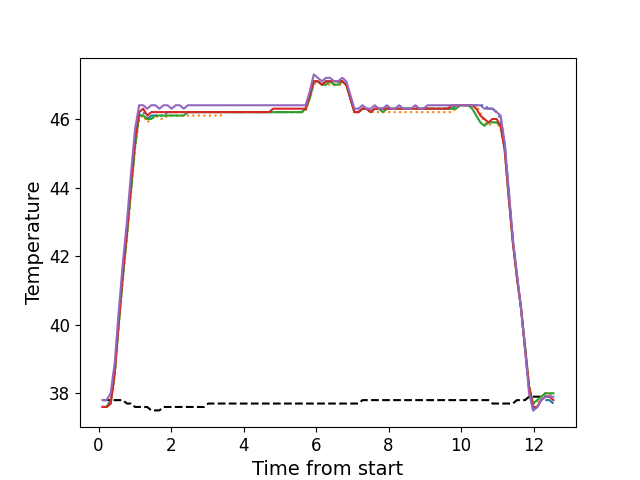

The table this chart was drawn from, first rows:
, times, neutral, z1, z2, z3, z4, z5
0, 0.1096, 37.8, 37.6, 37.6, 37.6, 37.6, 37.8
1, 0.2213, 37.8, 37.6, 37.6, 37.6, 37.6, 37.8
2, 0.3334, 37.8, 37.8, 37.7, 37.7, 37.7, 38.0
3, 0.4461, 37.8, 38.6, 38.5, 38.6, 38.6, 38.9
4, 0.5571, 37.8, 40.1, 40.0, 40.0, 40.1, 40.4
5, 0.6697, 37.8, 41.4, 41.3, 41.4, 41.5, 41.8
6, 0.7823, 37.7, 42.7, 42.5, 42.6, 42.7, 43.0
7, 0.8939, 37.7, 44.0, 43.8, 43.9, 44.1, 44.4
8, 1.007, 37.6, 45.3, 45.1, 45.2, 45.4, 45.7
9, 1.118, 37.6, 46.1, 46.0, 46.1, 46.2, 46.4
10, 1.231, 37.6, 46.2, 46.1, 46.1, 46.3, 46.4
11, 1.342, 37.6, 46.0, 45.9, 46.0, 46.1, 46.3
12, 1.454, 37.5, 46.1, 46.0, 46.0, 46.2, 46.4
13, 1.567, 37.5, 46.1, 46.1, 46.1, 46.2, 46.4
14, 1.678, 37.5, 46.1, 46.0, 46.1, 46.2, 46.3
15, 1.791, 37.6, 46.1, 46.0, 46.1, 46.2, 46.4
16, 1.902, 37.6, 46.2, 46.1, 46.1, 46.2, 46.4
17, 2.014, 37.6, 46.2, 46.1, 46.1, 46.2, 46.3
18, 2.126, 37.6, 46.2, 46.1, 46.1, 46.2, 46.4
19, 2.239, 37.6, 46.2, 46.1, 46.1, 46.2, 46.4
20, 2.351, 37.6, 46.2, 46.1, 46.1, 46.2, 46.3
21, 2.463, 37.6, 46.2, 46.1, 46.2, 46.2, 46.4
22, 2.575, 37.6, 46.2, 46.1, 46.2, 46.2, 46.4
23, 2.687, 37.6, 46.2, 46.1, 46.2, 46.2, 46.4
24, 2.799, 37.6, 46.2, 46.1, 46.2, 46.2, 46.4
25, 2.911, 37.6, 46.2, 46.1, 46.2, 46.2, 46.4
26, 3.024, 37.7, 46.2, 46.1, 46.2, 46.2, 46.4
27, 3.135, 37.7, 46.2, 46.1, 46.2, 46.2, 46.4
28, 3.248, 37.7, 46.2, 46.1, 46.2, 46.2, 46.4
29, 3.36, 37.7, 46.2, 46.1, 46.2, 46.2, 46.4
30, 3.472, 37.7, 46.2, 46.2, 46.2, 46.2, 46.4
31, 3.584, 37.7, 46.2, 46.2, 46.2, 46.2, 46.4
32, 3.695, 37.7, 46.2, 46.2, 46.2, 46.2, 46.4
33, 3.808, 37.7, 46.2, 46.2, 46.2, 46.2, 46.4
34, 3.92, 37.7, 46.2, 46.2, 46.2, 46.2, 46.4
35, 4.032, 37.7, 46.2, 46.2, 46.2, 46.2, 46.4
36, 4.143, 37.7, 46.2, 46.2, 46.2, 46.2, 46.4
37, 4.256, 37.7, 46.2, 46.2, 46.2, 46.2, 46.4
38, 4.369, 37.7, 46.2, 46.2, 46.2, 46.2, 46.4
39, 4.48, 37.7, 46.2, 46.2, 46.2, 46.2, 46.4
40, 4.592, 37.7, 46.2, 46.2, 46.2, 46.2, 46.4
41, 4.705, 37.7, 46.2, 46.2, 46.2, 46.2, 46.4
42, 4.817, 37.7, 46.2, 46.2, 46.2, 46.3, 46.4
43, 4.928, 37.7, 46.2, 46.2, 46.2, 46.3, 46.4
44, 5.04, 37.7, 46.2, 46.2, 46.2, 46.3, 46.4
45, 5.153, 37.7, 46.2, 46.2, 46.2, 46.3, 46.4
46, 5.265, 37.7, 46.2, 46.2, 46.2, 46.3, 46.4
47, 5.376, 37.7, 46.2, 46.2, 46.2, 46.3, 46.4
48, 5.489, 37.7, 46.2, 46.2, 46.2, 46.3, 46.4
49, 5.6, 37.7, 46.2, 46.2, 46.2, 46.3, 46.4
50, 5.713, 37.7, 46.3, 46.2, 46.3, 46.3, 46.4
51, 5.825, 37.7, 46.6, 46.6, 46.6, 46.7, 46.8
52, 5.937, 37.7, 47.1, 47.0, 47.1, 47.1, 47.3
53, 6.049, 37.7, 47.1, 47.1, 47.1, 47.1, 47.2
54, 6.16, 37.7, 47.0, 47.0, 47.0, 47.0, 47.1
55, 6.273, 37.7, 47.1, 47.0, 47.0, 47.1, 47.2
56, 6.385, 37.7, 47.1, 47.0, 47.1, 47.1, 47.2
57, 6.497, 37.7, 47.0, 47.0, 47.0, 47.1, 47.1
58, 6.609, 37.7, 47.1, 47.0, 47.0, 47.1, 47.1
59, 6.722, 37.7, 47.1, 47.0, 47.1, 47.1, 47.2
... 52 more rows
